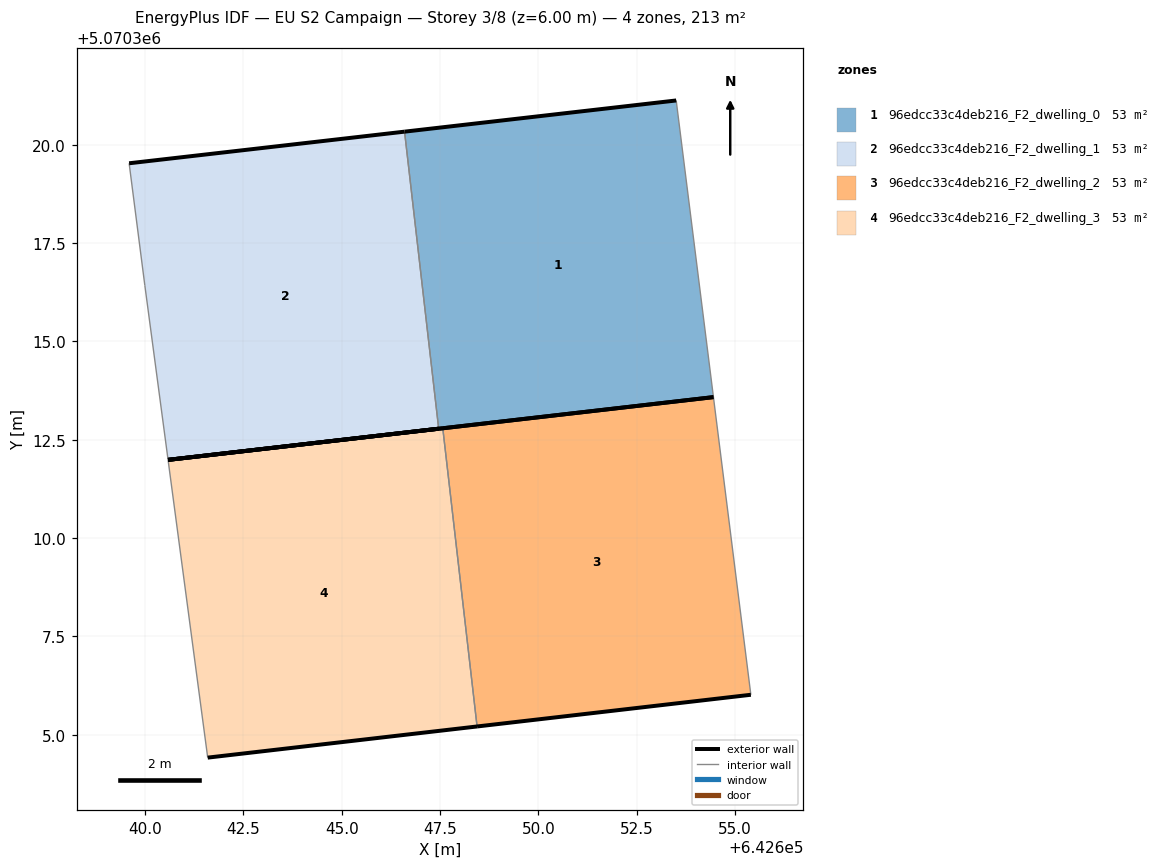
=== STOREY PLAN SPEC (per zone: floor XY polygon, exterior-wall plan segments, windows/doors) ===
zone 1: 96edcc33c4deb216_F2_dwelling_0  (53.2 m²)
  floor: (642654.45, 5070313.58) (642653.51, 5070321.13) (642646.60, 5070320.33) (642647.47, 5070312.78) (642640.59, 5070311.99)
  exterior wall: (642646.60, 5070320.33) – (642653.51, 5070321.13)  [7.0 m]
  exterior wall: (642654.45, 5070313.58) – (642640.59, 5070311.99)  [14.0 m]
  exterior wall: (642640.59, 5070311.99) – (642647.47, 5070312.78)  [6.9 m]
  interior walls: 2
zone 2: 96edcc33c4deb216_F2_dwelling_1  (53.2 m²)
  floor: (642647.47, 5070312.78) (642646.60, 5070320.33) (642639.60, 5070319.53) (642639.99, 5070316.43) (642640.59, 5070311.99)
  exterior wall: (642639.60, 5070319.53) – (642646.60, 5070320.33)  [7.0 m]
  exterior wall: (642647.47, 5070312.78) – (642640.59, 5070311.99)  [6.9 m]
  interior walls: 3
zone 3: 96edcc33c4deb216_F2_dwelling_2  (53.2 m²)
  floor: (642655.40, 5070306.02) (642654.45, 5070313.58) (642647.57, 5070312.79) (642648.44, 5070305.21)
  exterior wall: (642655.40, 5070306.02) – (642648.44, 5070305.21)  [7.0 m]
  exterior wall: (642647.57, 5070312.79) – (642654.45, 5070313.58)  [6.9 m]
  interior walls: 2
zone 4: 96edcc33c4deb216_F2_dwelling_3  (53.2 m²)
  floor: (642648.44, 5070305.21) (642647.57, 5070312.79) (642640.59, 5070311.99) (642641.59, 5070304.42)
  exterior wall: (642648.44, 5070305.21) – (642641.59, 5070304.42)  [6.9 m]
  exterior wall: (642640.59, 5070311.99) – (642647.57, 5070312.79)  [7.0 m]
  interior walls: 2

=== DERIVED (storey summary) ===
Building: EU S2 Campaign
Storey: 3 of 8  (floor level z = 6.00 m)
Storey gross floor area: 212.6 m²
Zones on this storey: 4
  - 96edcc33c4deb216_F2_dwelling_0: floor 53.2 m²; exterior wall 27.8 m (83.5 m²); WWR 0.0%
  - 96edcc33c4deb216_F2_dwelling_1: floor 53.2 m²; exterior wall 14.0 m (41.9 m²); WWR 0.0%
  - 96edcc33c4deb216_F2_dwelling_2: floor 53.2 m²; exterior wall 13.9 m (41.8 m²); WWR 0.0%
  - 96edcc33c4deb216_F2_dwelling_3: floor 53.2 m²; exterior wall 13.9 m (41.8 m²); WWR 0.0%
Zone adjacency (shared interzone walls):
  - 96edcc33c4deb216_F2_dwelling_0 ↔ 96edcc33c4deb216_F2_dwelling_1
  - 96edcc33c4deb216_F2_dwelling_2 ↔ 96edcc33c4deb216_F2_dwelling_3